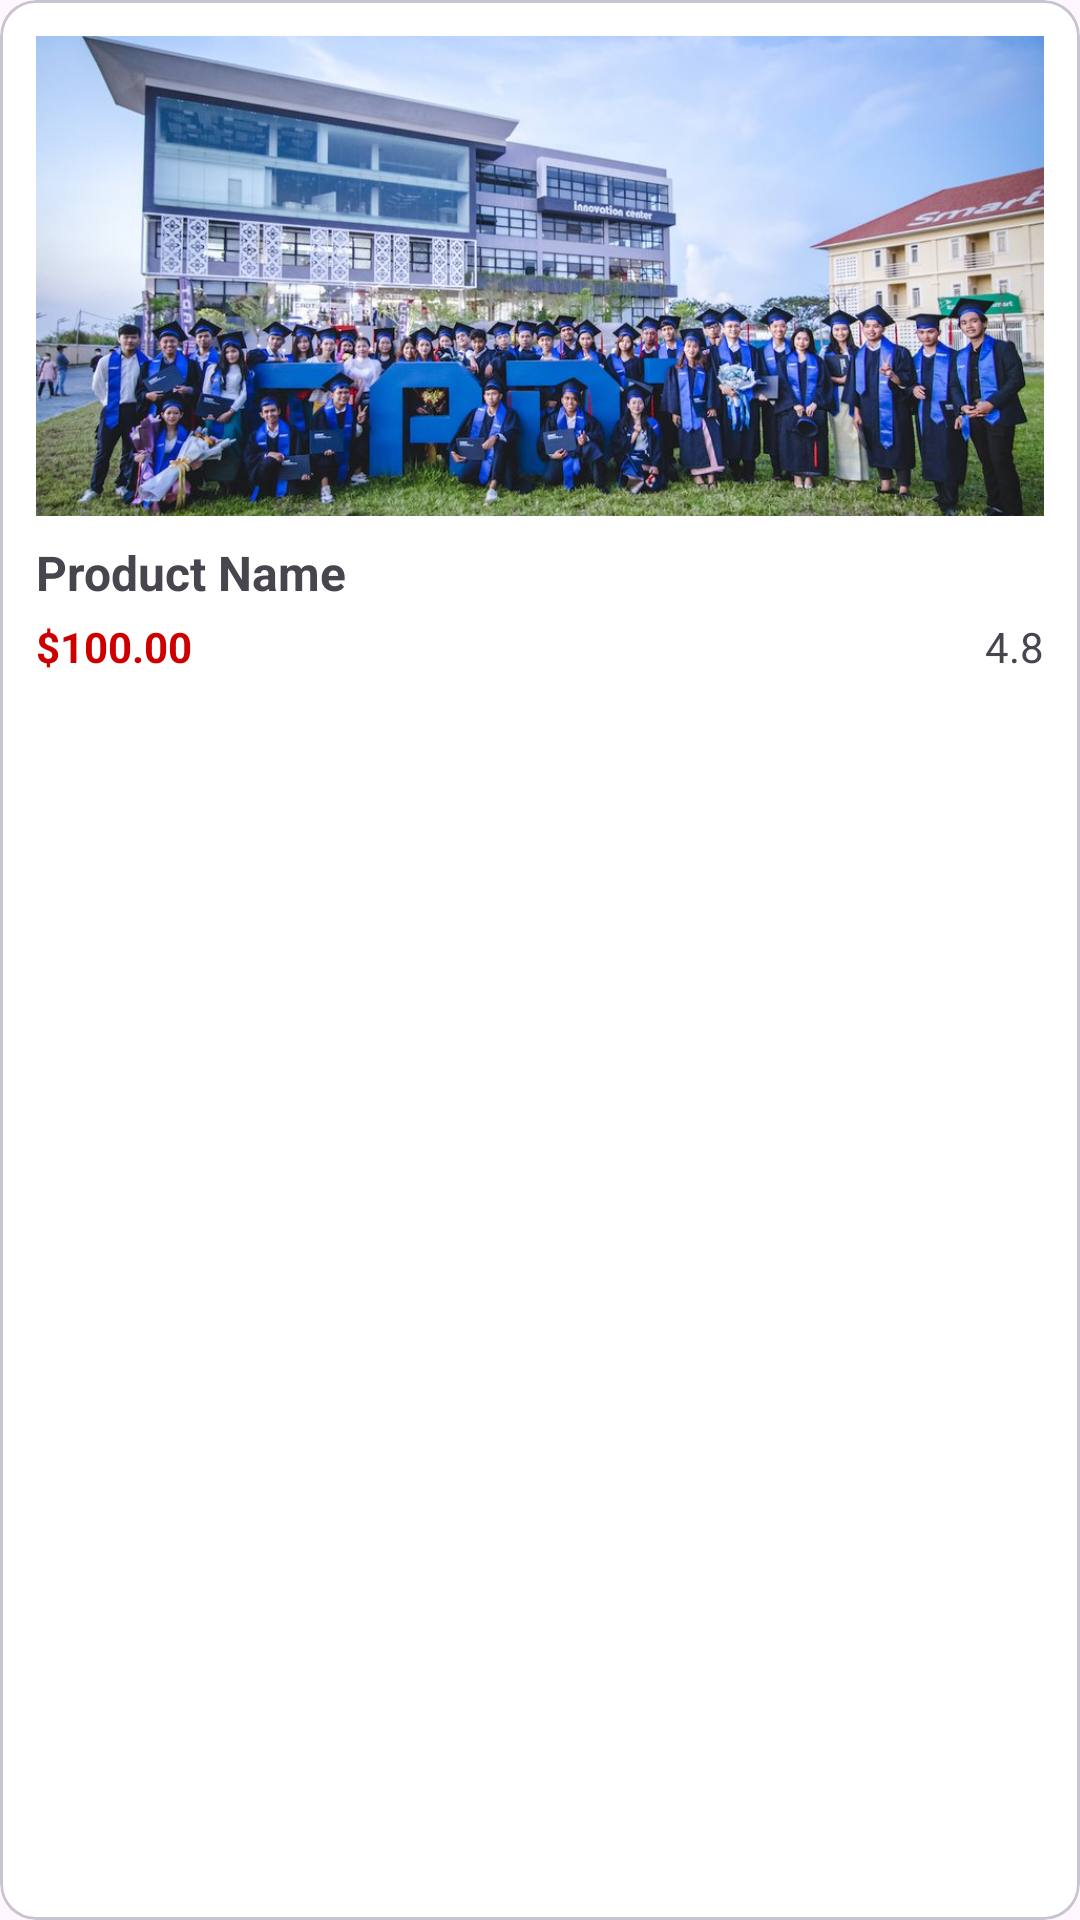

Layout XML and referenced resources for this Android screen:
<!-- AndroidManifest.xml: application theme Theme.ITE_App -->
<!-- res/layout/pager_fragment.xml -->
<?xml version="1.0" encoding="utf-8"?>
<layout xmlns:android="http://schemas.android.com/apk/res/android"
    xmlns:app="http://schemas.android.com/apk/res-auto">

    <com.google.android.material.card.MaterialCardView
        android:layout_width="match_parent"
        android:layout_height="wrap_content"
        android:layout_margin="8dp"
        android:backgroundTint="@color/white"
        android:elevation="4dp"
        app:cardCornerRadius="12dp">

        <LinearLayout
            android:layout_width="match_parent"
            android:layout_height="wrap_content"
            android:orientation="vertical"
            android:padding="12dp">

            <ImageView
                android:id="@+id/img"
                android:layout_width="match_parent"
                android:layout_height="160dp"
                android:scaleType="centerCrop"
                android:src="@drawable/cadt"
                android:contentDescription="hh" />

            <TextView
                android:id="@+id/product_name_id"
                android:layout_width="match_parent"
                android:layout_height="wrap_content"
                android:layout_marginTop="8dp"
                android:text="Product Name"
                android:textSize="16sp"
                android:textStyle="bold"
                android:maxLines="1"
                android:ellipsize="end" />

            <LinearLayout
                android:layout_width="match_parent"
                android:layout_height="wrap_content"
                android:orientation="horizontal"
                android:layout_marginTop="4dp"
                android:gravity="center_vertical">

                <TextView
                    android:id="@+id/price_id"
                    android:layout_width="wrap_content"
                    android:layout_height="wrap_content"
                    android:text="$100.00"
                    android:textColor="@android:color/holo_red_dark"
                    android:textStyle="bold"
                    android:textSize="14sp" />

                <View
                    android:layout_width="0dp"
                    android:layout_height="0dp"
                    android:layout_weight="1" />

                <ImageView
                    android:layout_width="20dp"
                    android:layout_height="20dp"
                    android:src="@drawable/ic_star"
                    app:tint="@color/black" />

                <TextView
                    android:id="@+id/ratingValueId"
                    android:layout_width="wrap_content"
                    android:layout_height="wrap_content"
                    android:layout_marginStart="4dp"
                    android:text="4.8"
                    android:textSize="14sp" />
            </LinearLayout>

        </LinearLayout>

    </com.google.android.material.card.MaterialCardView>

</layout>
<!-- resources referenced by this layout -->
<resources>
  <color name="black">#FF000000</color>
  <color name="white">#FFFFFFFF</color>
  <!-- drawable cadt: jpg bitmap (drawable, 130934 bytes) -->
  <style name="Theme.ITE_App" parent="Base.Theme.ITE_App" />
  <style name="Base.Theme.ITE_App" parent="Theme.Material3.DayNight.NoActionBar">
          
          
      </style>
</resources>
